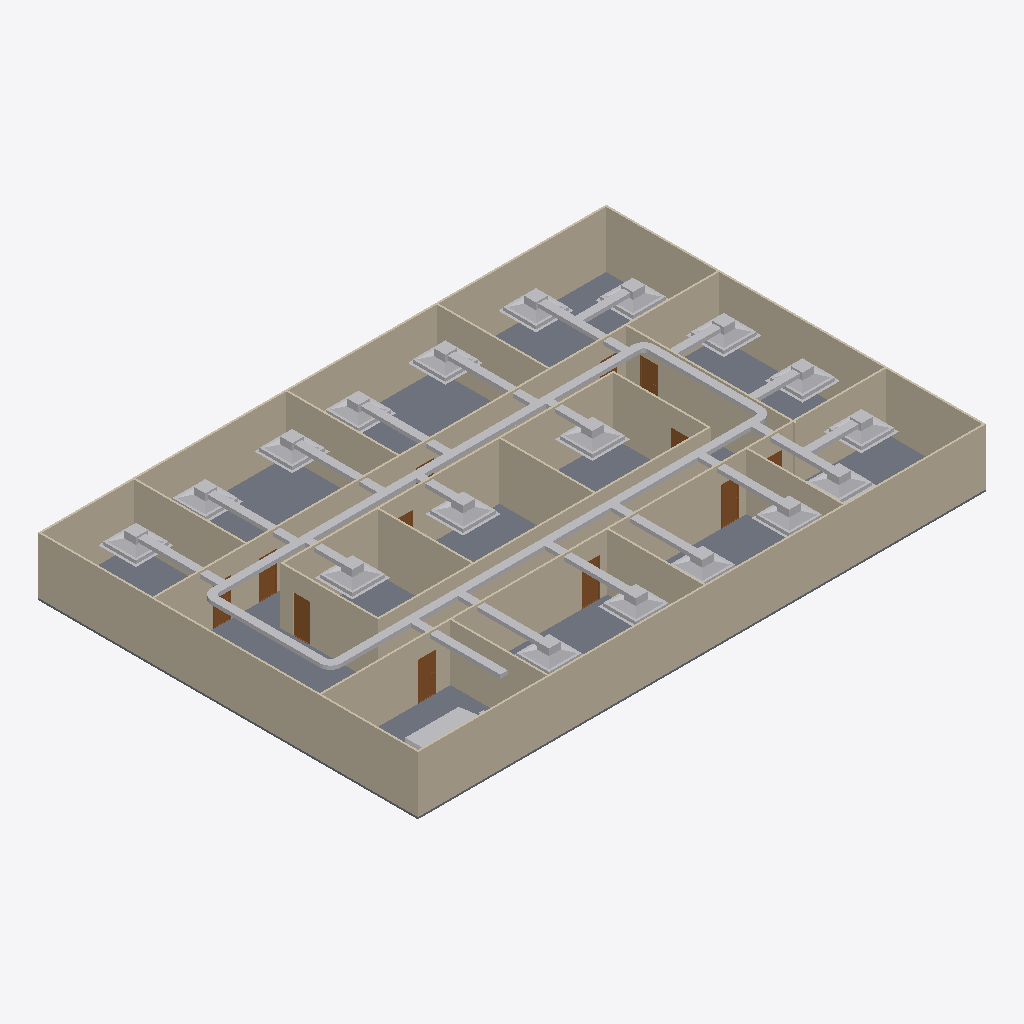
Isometric view of an IFC building model (IFC-SPF (STEP), schema IFC4, length unit metre), seen from the south-west, elements coloured by IFC class: 46 other elements (light grey), 20 walls (beige), 12 doors (brown), 1 slab (grey).
Extent 30.2 m × 20.2 m × 3.1 m (x, y, z). Storeys (2): GF at 0.00 m; DUCTING at 2.80 m. Elements (98): 23 IfcDuctFitting, 23 IfcDuctSegment, 20 IfcWall, 18 IfcAirTerminalBox, 12 IfcDoor, 1 IfcDistributionElement, 1 IfcSlab.

HEADER;
FILE_DESCRIPTION(('ViewDefinition[DesignTransferView]'),'2;1');
FILE_NAME('s08-activity.ifc','2026-10-27T01:45:06+08:00',(''),(''),'IfcOpenShell 0.8.5-post1','Bonsai 0.8.5-post1','Nobody');
FILE_SCHEMA(('IFC4'));
ENDSEC;
DATA;
#1=IFCPROJECT('3zt5O$T9T8$f08reIzjZBG',$,'My Project',$,$,$,$,(#14,#26),#9);
#31=IFCSITE('1NLrA44prEX92DnmwXdVUh',$,'My Site',$,$,#54,$,$,$,$,$,$,$,$);
#37=IFCBUILDING('1ea87Rwi56DAMd629yNbTu',$,'My Building',$,$,#60,$,$,$,$,$,$);
#43=IFCBUILDINGSTOREY('2of0Ajz6PECP2yaGtpU3l_',$,'GF',$,$,#66,$,$,$,$);
#1016=IFCBUILDINGSTOREY('3HTIekM2nDnOQ$CItJIcEO',$,'DUCTING',$,$,#4516,$,$,$,$);
#6543=IFCSLAB('10iGIyOIPC19XwcWgdlhWr',$,'Slab',$,$,#6544,#6554,$,$);
#1325=IFCWALL('0D$5VMz2v6s8av8iII3Pg9',$,'Wall',$,$,#1472,#1331,$,$);
#1275=IFCWALL('1UDBmIW3567uetp1yQ1qI9',$,'Wall',$,$,#1536,#1281,$,$);
#1350=IFCWALL('0MRWzSognESQdIQWcQ80v9',$,'Wall',$,$,#1504,#1356,$,$);
#2199=IFCWALL('3v2aa1NzvEb9OH_5rmflzp',$,'Wall',$,$,#2210,#2205,$,$);
#1300=IFCWALL('0vjWYu7njEFBO_oOq$0Qyr',$,'Wall',$,$,#1311,#1306,$,$);
#1691=IFCWALL('1FThg5$zvA0wdYF9edpZMy',$,'Wall',$,$,#1702,#1697,$,$);
#2237=IFCWALL('38QhbdbKb9UujMqX3wlw11',$,'Wall',$,$,#2498,#2243,$,$);
#2287=IFCWALL('3teyjcrzf3uAgXpO0b$VhD',$,'Wall',$,$,#2434,#2293,$,$);
#4522=IFCDUCTSEGMENT('1yNKWpnMPCauf6KYoyBtAB',$,'DuctSegment',$,$,#10651,#4535,$,$);
#2588=IFCWALL('3wRS01hnLD4B$J95dhOsKc',$,'Wall',$,$,#2599,#2594,$,$);
#4599=IFCDUCTSEGMENT('1QAuePo957yOzuycqsv8uG',$,'DuctSegment',$,$,#10744,#4633,$,$);
#2312=IFCWALL('3pHwNhcHT59BzMMTBJMF1f',$,'Wall',$,$,#2466,#2318,$,$);
#2550=IFCWALL('0_i8dKuLTDOeOHoWA7rqIT',$,'Wall',$,$,#2561,#2556,$,$);
#1575=IFCWALL('0yoypxvBj1LOjvNX_uVlxo',$,'Wall',$,$,#1586,#1581,$,$);
#2512=IFCWALL('1vx03Rlen1m8AGkws_VT06',$,'Wall',$,$,#2523,#2518,$,$);
#1729=IFCWALL('3NWj3y039AvQIEMOySC9Fs',$,'Wall',$,$,#1740,#1735,$,$);
#2262=IFCWALL('32x$v5jALC4AtRDaSMpZN_',$,'Wall',$,$,#2273,#2268,$,$);
#4353=IFCWALL('34SAuU2qLCdwV$uj36b6u8',$,'Wall',$,$,#4382,#4364,$,$);
#2702=IFCWALL('1CrOvByev4Z9g5C7MtL_BV',$,'Wall',$,$,#2713,#2708,$,$);
#2664=IFCWALL('2u5j55KIv7MPjPhu1A$avy',$,'Wall',$,$,#2675,#2670,$,$);
#1550=IFCWALL('35K1npWBPFGB3tO6w_xo94',$,'Wall',$,$,#1561,#1556,$,$);
#2626=IFCWALL('2Ys7X7SLPFIQVgD5yA6a41',$,'Wall',$,$,#2637,#2632,$,$);
#9448=IFCAIRTERMINALBOX('1nbm1B1GT7XegQBpJILFgW',$,'FCU',$,$,#9500,#9454,$,.CONSTANTFLOW.);
#9549=IFCAIRTERMINALBOX('33WWdI0bv0JhIYAdor7W9$',$,'FCU',$,$,#11332,#9555,$,.CONSTANTFLOW.);
#9395=IFCAIRTERMINALBOX('0vWWOTghbC0fYOzLc8t86d',$,'FCU',$,$,#9447,#9401,$,.CONSTANTFLOW.);
#7533=IFCAIRTERMINALBOX('1UCH61U2T30uywKULK3TlY',$,'FCU.004',$,$,#8811,#7539,$,.CONSTANTFLOW.);
#7390=IFCAIRTERMINALBOX('3FiGOF9YfAS9YXKBDYQ$$z',$,'FCU',$,$,#8801,#7396,$,.CONSTANTFLOW.);
#7295=IFCAIRTERMINALBOX('1e2jyRMAH5SAOSwOWqZ_lX',$,'FCU.001',$,$,#8796,#7301,$,.CONSTANTFLOW.);
#7105=IFCAIRTERMINALBOX('0DPx9Px490Shz6T39B6Ajs',$,'FCU.003',$,$,#8791,#7111,$,.CONSTANTFLOW.);
#10129=IFCAIRTERMINALBOX('37tsQ784X8BvF1_Z4sM3UD',$,'FCU.005',$,$,#11342,#10135,$,.CONSTANTFLOW.);
#6495=IFCAIRTERMINALBOX('3U3xHV$R1CC9U7PfIJDN3e',$,'FCU.005',$,$,#8786,#6501,$,.CONSTANTFLOW.);
#10026=IFCAIRTERMINALBOX('2seKnqkRjAm8z$JctzxPwt',$,'FCU.005',$,$,#10128,#10032,$,.CONSTANTFLOW.);
#5472=IFCAIRTERMINALBOX('3VzKYwMTT0aB0_kHKwQI0n',$,'FCU.003',$,$,#8357,#5478,$,.CONSTANTFLOW.);
#9923=IFCAIRTERMINALBOX('0Td$_OjeHBMQ14SnuqN3bP',$,'FCU.005',$,$,#10025,#9929,$,.CONSTANTFLOW.);
#6622=IFCAIRTERMINALBOX('0CAM20$LfApfY9QapjQrdh',$,'FCU.001',$,$,#11337,#6628,$,.CONSTANTFLOW.);
#6822=IFCAIRTERMINALBOX('0Pxd8RtHXC$P0SAyQvfCdJ',$,'FCU.002',$,$,#6823,#6828,$,.CONSTANTFLOW.);
#4644=IFCDUCTSEGMENT('2nVUBWH2b2JAom1l7NnFJ_',$,'DuctSegment',$,$,#7805,#4678,$,$);
#4559=IFCDUCTSEGMENT('00aK7xycLCDAl_tjFR5tv1',$,'DuctSegment',$,$,#10631,#4570,$,$);
#9820=IFCAIRTERMINALBOX('0zaPZXJj1EAxtffY5SsdVG',$,'FCU.005',$,$,#9922,#9826,$,.CONSTANTFLOW.);
#7438=IFCAIRTERMINALBOX('3j3wDFVz17yB2medpQwV49',$,'FCU.002',$,$,#8806,#7444,$,.CONSTANTFLOW.);
#5520=IFCAIRTERMINALBOX('00d54pp_13BAUT9qAbAXLd',$,'FCU.004',$,$,#8781,#5526,$,.CONSTANTFLOW.);
#6722=IFCAIRTERMINALBOX('0penDe335FwglzARXOh81B',$,'FCU',$,$,#6723,#6728,$,.CONSTANTFLOW.);
#11891=IFCDISTRIBUTIONELEMENT('28s3Nu54DDquYDUBflqimB',$,'Cube',$,$,#11897,#11892,$);
#7581=IFCDUCTSEGMENT('1EFEZGxprCgPM11yaqswPZ',$,'DuctSegment',$,$,#11377,#7617,$,$);
#6775=IFCDUCTSEGMENT('3ZGTsviPXEOwpAfUd5nhbn',$,'DuctSegment',$,$,#6776,#6811,$,$);
#6395=IFCDUCTSEGMENT('3agUBqWZ95Y9FOmYALkflT',$,'DuctSegment',$,$,#8504,#6431,$,$);
#6675=IFCDUCTSEGMENT('1jCERE9nHCsx4HEM49nSXy',$,'DuctSegment',$,$,#6676,#6711,$,$);
#5372=IFCDUCTSEGMENT('28ND8XVOD6CgNpzyo95Fy3',$,'DuctSegment',$,$,#8831,#5406,$,$);
#6975=IFCDUCTSEGMENT('3TpZ58rUnEe8ga11Sf9uNL',$,'DuctSegment',$,$,#8836,#7011,$,$);
#6570=IFCDUCTSEGMENT('3AOXFut7v3HgU$GL5GnaX0',$,'DuctSegment',$,$,#11367,#6606,$,$);
#7248=IFCDUCTSEGMENT('0rIZ$oBa99cxzWHUTzfOIC',$,'DuctSegment',$,$,#8851,#7284,$,$);
#7343=IFCDUCTSEGMENT('1dCsxqjRj7JwCv4BIdfcPd',$,'DuctSegment',$,$,#8856,#7379,$,$);
#7058=IFCDUCTSEGMENT('3YmI2WunnEse2g8$AmYdlg',$,'DuctSegment',$,$,#8841,#7094,$,$);
#7486=IFCDUCTSEGMENT('0DGISMwuLELPFWGL7FZYg6',$,'DuctSegment',$,$,#8861,#7522,$,$);
#7201=IFCDUCTSEGMENT('1uFdN26qf0RxkjGQnRcREj',$,'DuctSegment',$,$,#8846,#7237,$,$);
#3132=IFCDOOR('0eMHgKDU58zOPgXUXjacjM',$,'Door',$,$,#3180,#3140,$,2.0,0.899999976158142,$,$,$);
#3034=IFCDOOR('2qRkcuSxvCU9c5r7QVoESM',$,'Door',$,$,#3082,#3042,$,2.0,0.899999976158142,$,$,$);
#3181=IFCDOOR('2Z4IKZk6T3uOgLuksZ$n1J',$,'Door',$,$,#3229,#3189,$,2.0,0.899999976158142,$,$,$);
#9873=IFCDUCTSEGMENT('0wHYRFxB92kgyEgFB_Y3vv',$,'DuctSegment',$,$,#11387,#9907,$,$);
#9785=IFCDUCTSEGMENT('2iWqAzsz14$u0oI$QsLQjR',$,'DuctSegment',$,$,#11382,#9796,$,$);
#3083=IFCDOOR('30CEYKCon5XA8T4MQxBbhR',$,'Door',$,$,#3131,#3091,$,2.0,0.899999976158142,$,$,$);
#9976=IFCDUCTSEGMENT('3NbqiR2hjA2OK4ONEnwMVz',$,'DuctSegment',$,$,#11392,#10010,$,$);
#2936=IFCDOOR('3aJUCcbEb81PT6mTRJ_oF9',$,'Door',$,$,#2984,#2944,$,2.0,0.899999976158142,$,$,$);
#10079=IFCDUCTSEGMENT('2Zg7Gm74j5DvQGNxhJBRKT',$,'DuctSegment',$,$,#11397,#10113,$,$);
#2789=IFCDOOR('3rthb4eFTE2ewA2UoSTZgt',$,'Door',$,$,#2837,#2797,$,2.0,0.899999976158142,$,$,$);
#9260=IFCDUCTSEGMENT('3IIkY_ubPCkwug_OJofT9D',$,'DuctSegment',$,$,#11357,#9271,$,$);
#9300=IFCDUCTSEGMENT('2diATr9WH569WRDvP5NVV1',$,'DuctSegment',$,$,#11362,#9334,$,$);
#9350=IFCDUCTSEGMENT('3sCK0QePP4FAhD7EN9wHtY',$,'DuctSegment',$,$,#11372,#9384,$,$);
#2740=IFCDOOR('2LnVJoqvXBaO4_ziuu1DKX',$,'Door',$,$,#2788,#2748,$,2.0,0.899999976158142,$,$,$);
#10772=IFCDUCTFITTING('3NtRUSgNfDuOI__TE97NxE',$,'DuctFitting',$,$,#10803,#10780,$,$);
#3279=IFCDOOR('1bymHpNqP4VfyZ09w_pMT$',$,'Door',$,$,#3327,#3287,$,2.0,0.899999976158142,$,$,$);
#7833=IFCDUCTFITTING('0wqOKHTD18eOzMMbRsi1UC',$,'DuctFitting',$,$,#7864,#7841,$,$);
#10679=IFCDUCTFITTING('04Kv863ln41gFj2Wez7esH',$,'DuctFitting',$,$,#10710,#10687,$,$);
#7921=IFCDUCTFITTING('27WrOMoKn5U95hd8Ud6yiP',$,'DuctFitting',$,$,#7952,#7929,$,$);
#2985=IFCDOOR('3GoDDqP_r2HQ9fC8VupqIO',$,'Door',$,$,#3033,#2993,$,2.0,0.899999976158142,$,$,$);
#3230=IFCDOOR('1$2xEm4ofBvuae13WZ$5sF',$,'Door',$,$,#3278,#3238,$,2.0,0.899999976158142,$,$,$);
#2887=IFCDOOR('1oudh4tTvAkgae7JX9Q5CS',$,'Door',$,$,#2935,#2895,$,2.0,0.899999976158142,$,$,$);
#2838=IFCDOOR('130hECcDn76QwzqRrpcAN4',$,'Door',$,$,#2886,#2846,$,2.0,0.899999976158142,$,$,$);
ENDSEC;
